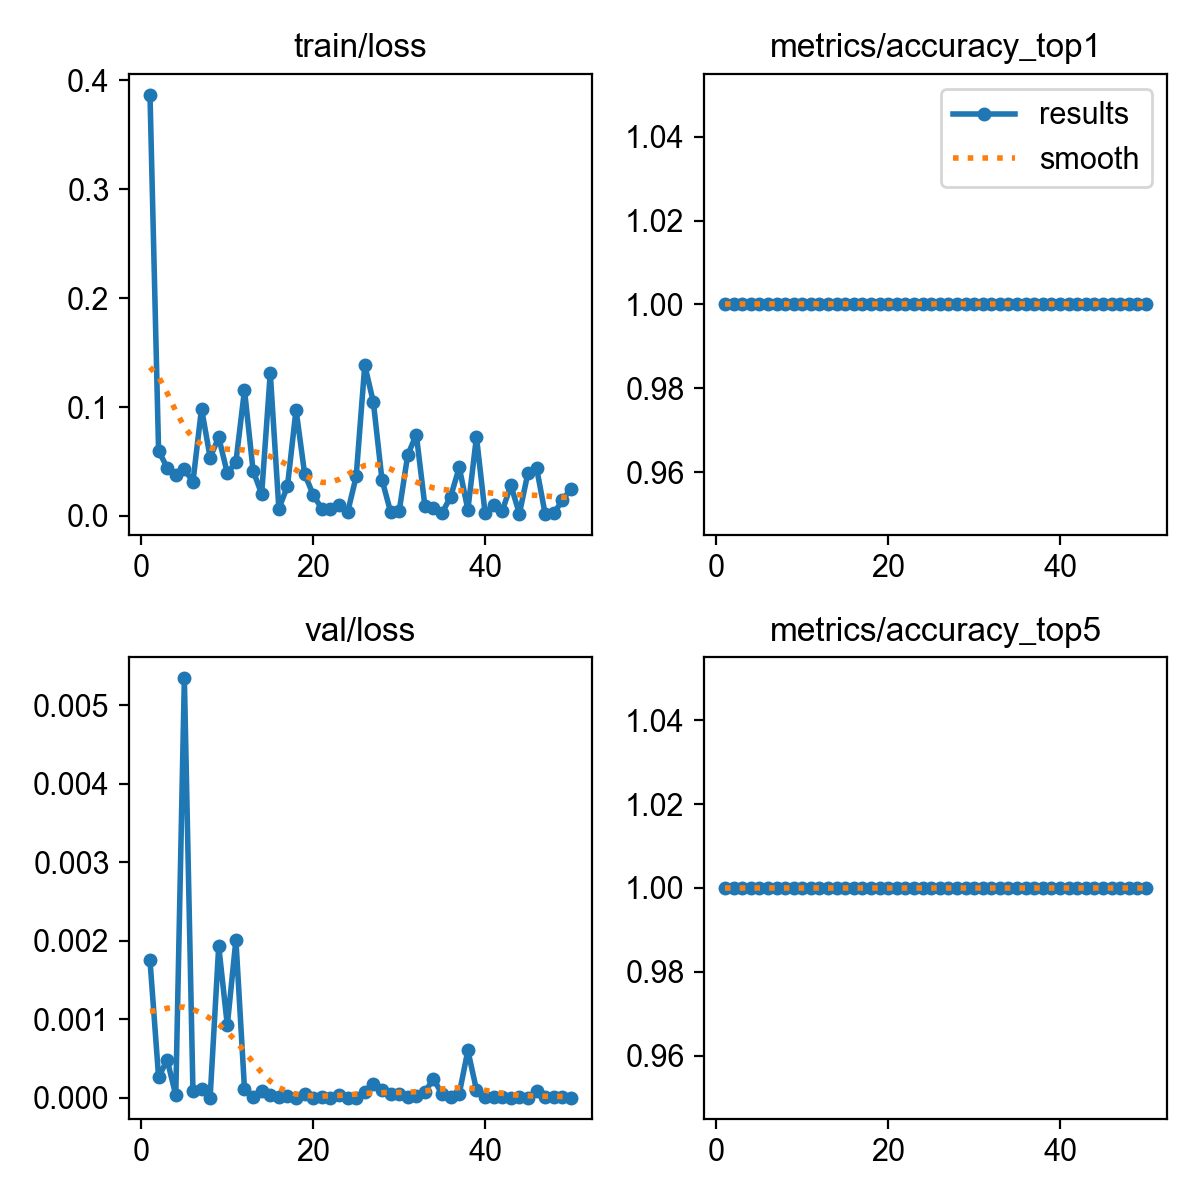

Values plotted in this chart, from the file beside it:
epoch, time, train/loss, metrics/accuracy_top1, metrics/accuracy_top5, val/loss, lr/pg0, lr/pg1, lr/pg2
1, 19.99, 0.3866, 1, 1, 0.00175, 0.0005427, 0.0005427, 0.0005427
2, 37.67, 0.05976, 1, 1, 0.00026, 0.001077, 0.001077, 0.001077
3, 54.77, 0.04436, 1, 1, 0.00048, 0.001589, 0.001589, 0.001589
4, 72.56, 0.03749, 1, 1, 3e-05, 0.001568, 0.001568, 0.001568
5, 101.2, 0.04303, 1, 1, 0.00534, 0.001535, 0.001535, 0.001535
6, 130.7, 0.03135, 1, 1, 8e-05, 0.001502, 0.001502, 0.001502
7, 158.9, 0.09863, 1, 1, 0.00011, 0.001469, 0.001469, 0.001469
8, 224.2, 0.05357, 1, 1, 0, 0.001436, 0.001436, 0.001436
9, 278.6, 0.07224, 1, 1, 0.00193, 0.001403, 0.001403, 0.001403
10, 338.9, 0.03917, 1, 1, 0.00092, 0.00137, 0.00137, 0.00137
11, 401.6, 0.04955, 1, 1, 0.00201, 0.001337, 0.001337, 0.001337
12, 454.6, 0.1156, 1, 1, 0.00011, 0.001304, 0.001304, 0.001304
13, 509.4, 0.04153, 1, 1, 1e-05, 0.001271, 0.001271, 0.001271
14, 567.9, 0.02022, 1, 1, 8e-05, 0.001238, 0.001238, 0.001238
15, 639.6, 0.1312, 1, 1, 3e-05, 0.001205, 0.001205, 0.001205
16, 697, 0.00673, 1, 1, 1e-05, 0.001172, 0.001172, 0.001172
17, 752.3, 0.02726, 1, 1, 2e-05, 0.001139, 0.001139, 0.001139
18, 807.9, 0.09753, 1, 1, 0, 0.001106, 0.001106, 0.001106
19, 855.3, 0.03869, 1, 1, 4e-05, 0.001073, 0.001073, 0.001073
20, 894.2, 0.0193, 1, 1, 0, 0.00104, 0.00104, 0.00104
21, 941.6, 0.00655, 1, 1, 1e-05, 0.001007, 0.001007, 0.001007
22, 991.1, 0.00654, 1, 1, 0, 0.0009739, 0.0009739, 0.0009739
23, 1040, 0.00998, 1, 1, 3e-05, 0.0009409, 0.0009409, 0.0009409
24, 1088, 0.00321, 1, 1, 0, 0.0009078, 0.0009078, 0.0009078
25, 1157, 0.03626, 1, 1, 0, 0.0008748, 0.0008748, 0.0008748
26, 1190, 0.1384, 1, 1, 7e-05, 0.0008418, 0.0008418, 0.0008418
27, 1216, 0.1044, 1, 1, 0.00017, 0.0008088, 0.0008088, 0.0008088
28, 1237, 0.03337, 1, 1, 0.0001, 0.0007758, 0.0007758, 0.0007758
29, 1258, 0.00388, 1, 1, 4e-05, 0.0007428, 0.0007428, 0.0007428
30, 1279, 0.00416, 1, 1, 4e-05, 0.0007098, 0.0007098, 0.0007098
31, 1299, 0.05598, 1, 1, 1e-05, 0.0006768, 0.0006768, 0.0006768
32, 1318, 0.07465, 1, 1, 2e-05, 0.0006438, 0.0006438, 0.0006438
33, 1341, 0.00903, 1, 1, 7e-05, 0.0006108, 0.0006108, 0.0006108
34, 1361, 0.00715, 1, 1, 0.00024, 0.0005778, 0.0005778, 0.0005778
35, 1382, 0.00264, 1, 1, 4e-05, 0.0005448, 0.0005448, 0.0005448
36, 1402, 0.01785, 1, 1, 1e-05, 0.0005118, 0.0005118, 0.0005118
37, 1427, 0.04457, 1, 1, 5e-05, 0.0004788, 0.0004788, 0.0004788
38, 1449, 0.00565, 1, 1, 0.0006, 0.0004458, 0.0004458, 0.0004458
39, 1469, 0.07251, 1, 1, 0.0001, 0.0004127, 0.0004127, 0.0004127
40, 1495, 0.00284, 1, 1, 1e-05, 0.0003797, 0.0003797, 0.0003797
41, 1518, 0.01022, 1, 1, 1e-05, 0.0003467, 0.0003467, 0.0003467
42, 1540, 0.00436, 1, 1, 1e-05, 0.0003137, 0.0003137, 0.0003137
43, 1561, 0.0283, 1, 1, 0, 0.0002807, 0.0002807, 0.0002807
44, 1584, 0.00208, 1, 1, 1e-05, 0.0002477, 0.0002477, 0.0002477
45, 1607, 0.03986, 1, 1, 0, 0.0002147, 0.0002147, 0.0002147
46, 1628, 0.04404, 1, 1, 8e-05, 0.0001817, 0.0001817, 0.0001817
47, 1649, 0.00171, 1, 1, 1e-05, 0.0001487, 0.0001487, 0.0001487
48, 1670, 0.00232, 1, 1, 1e-05, 0.0001157, 0.0001157, 0.0001157
49, 1689, 0.0143, 1, 1, 1e-05, 8.26832e-05, 8.26832e-05, 8.26832e-05
50, 1712, 0.02509, 1, 1, 0, 4.96766e-05, 4.96766e-05, 4.96766e-05
